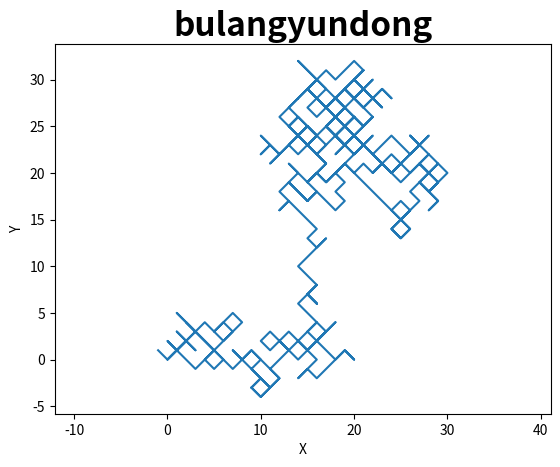

Python code for this plot:
# -*- coding: utf-8 -*-
"""
Created on Tue Oct  6 00:19:34 2020

[redacted]
"""
import numpy as np
import matplotlib.pyplot as plt

# 随机数和模拟

# 模拟抛硬币
from numpy.random import random as rng
samples = np.zeros(100)
for i in range(0, 100):
    samples[i] = rng()
flips = (samples < 0.5)
print(np.sum(flips))


# 布朗运动轨迹线
def get_trajectory(num_steps):
    x_steps = np.ones(num_steps)
    y_steps = np.ones(num_steps)
    for i in range(0, num_steps):
        if (rng() < 0.5):
            x_steps[i] = -1
        else:
            x_steps[i] = 1
        if (rng() < 0.5):
            y_steps[i] = -1
        else:
            y_steps[i] = 1
    # 累加前k项
    X_steps = np.cumsum(x_steps)
    Y_steps = np.cumsum(y_steps)
    plt.figure()
    ax = plt.gca()
    ax.set_title("bulangyundong", size=24, weight='bold')
    ax.set_xlabel("X")
    ax.set_ylabel("Y")
    plt.axis('equal')
    plt.plot(X_steps, Y_steps)


get_trajectory(500)
